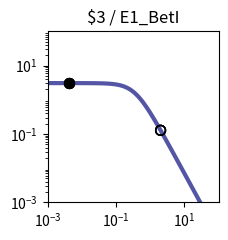

Write the Python code that produced this figure. (Note: this script raises an exception after producing the figure.)
import matplotlib.pyplot as plt
import matplotlib.ticker as ticker
import numpy as np

fig, ax = plt.subplots(figsize=(2.5,2.5))

plt.xlim(1.000000e-03, 1.000000e+02)
plt.ylim(1.000000e-03, 1.000000e+02)

x = np.array([1.000000e-03,1.122018e-03,1.258925e-03,1.412538e-03,1.584893e-03,1.778279e-03,1.995262e-03,2.238721e-03,2.511886e-03,2.818383e-03,3.162278e-03,3.548134e-03,3.981072e-03,4.466836e-03,5.011872e-03,5.623413e-03,6.309573e-03,7.079458e-03,7.943282e-03,8.912509e-03,1.000000e-02,1.122018e-02,1.258925e-02,1.412538e-02,1.584893e-02,1.778279e-02,1.995262e-02,2.238721e-02,2.511886e-02,2.818383e-02,3.162278e-02,3.548134e-02,3.981072e-02,4.466836e-02,5.011872e-02,5.623413e-02,6.309573e-02,7.079458e-02,7.943282e-02,8.912509e-02,1.000000e-01,1.122018e-01,1.258925e-01,1.412538e-01,1.584893e-01,1.778279e-01,1.995262e-01,2.238721e-01,2.511886e-01,2.818383e-01,3.162278e-01,3.548134e-01,3.981072e-01,4.466836e-01,5.011872e-01,5.623413e-01,6.309573e-01,7.079458e-01,7.943282e-01,8.912509e-01,1.000000e+00,1.122018e+00,1.258925e+00,1.412538e+00,1.584893e+00,1.778279e+00,1.995262e+00,2.238721e+00,2.511886e+00,2.818383e+00,3.162278e+00,3.548134e+00,3.981072e+00,4.466836e+00,5.011872e+00,5.623413e+00,6.309573e+00,7.079458e+00,7.943282e+00,8.912509e+00,1.000000e+01,1.122018e+01,1.258925e+01,1.412538e+01,1.584893e+01,1.778279e+01,1.995262e+01,2.238721e+01,2.511886e+01,2.818383e+01,3.162278e+01,3.548134e+01,3.981072e+01,4.466836e+01,5.011872e+01,5.623413e+01,6.309573e+01,7.079458e+01,7.943282e+01,8.912509e+01,1.000000e+02,])
y = np.array([3.064938e+00,3.064923e+00,3.064905e+00,3.064883e+00,3.064855e+00,3.064821e+00,3.064779e+00,3.064727e+00,3.064663e+00,3.064584e+00,3.064486e+00,3.064366e+00,3.064217e+00,3.064033e+00,3.063806e+00,3.063525e+00,3.063179e+00,3.062752e+00,3.062224e+00,3.061572e+00,3.060768e+00,3.059776e+00,3.058551e+00,3.057039e+00,3.055175e+00,3.052876e+00,3.050041e+00,3.046548e+00,3.042245e+00,3.036947e+00,3.030430e+00,3.022421e+00,3.012588e+00,3.000533e+00,2.985777e+00,2.967755e+00,2.945795e+00,2.919121e+00,2.886839e+00,2.847944e+00,2.801333e+00,2.745835e+00,2.680259e+00,2.603476e+00,2.514515e+00,2.412703e+00,2.297807e+00,2.170178e+00,2.030873e+00,1.881706e+00,1.725216e+00,1.564534e+00,1.403144e+00,1.244593e+00,1.092183e+00,9.487108e-01,8.162870e-01,6.962659e-01,5.892676e-01,4.952741e-01,4.137677e-01,3.438797e-01,2.845294e-01,2.345395e-01,1.927237e-01,1.579471e-01,1.291638e-01,1.054355e-01,8.593860e-02,6.996184e-02,5.689857e-02,4.623681e-02,3.754794e-02,3.047541e-02,2.472418e-02,2.005113e-02,1.625660e-02,1.317705e-02,1.067883e-02,8.652897e-03,7.010433e-03,5.679157e-03,4.600309e-03,3.726156e-03,3.017946e-03,2.444234e-03,1.979515e-03,1.603106e-03,1.298241e-03,1.051333e-03,8.513706e-04,6.894323e-04,5.582905e-04,4.520904e-04,3.660896e-04,2.964472e-04,2.400520e-04,1.943846e-04,1.574045e-04,1.274592e-04,1.032107e-04,])
c = "#5455a4"

hi_x = np.array([4.200000e-03,4.200000e-03,4.200000e-03,4.200000e-03,])
hi_y = np.array([3.064136e+00,3.064136e+00,3.064136e+00,3.064136e+00,])
lo_x = np.array([2.008200e+00,2.008200e+00,2.008200e+00,2.008200e+00,])
lo_y = np.array([1.277059e-01,1.277059e-01,1.277059e-01,1.277059e-01,])

plt.loglog(x,y,lw=3,color=c)
plt.scatter(hi_x,hi_y,marker='o',s=50,color='black',zorder=10)
plt.scatter(lo_x,lo_y,marker='o',s=50,edgecolors='black',color='none',zorder=10)

plt.title("$3 / E1_BetI")

ax.xaxis.set_major_locator(ticker.LogLocator(numticks=3))
ax.yaxis.set_major_locator(ticker.LogLocator(numticks=3))

ax.set_aspect('equal')
plt.tight_layout()

plt.savefig("/content/output/0x98/response_plot_$3_E1_BetI.png", bbox_inches='tight')
